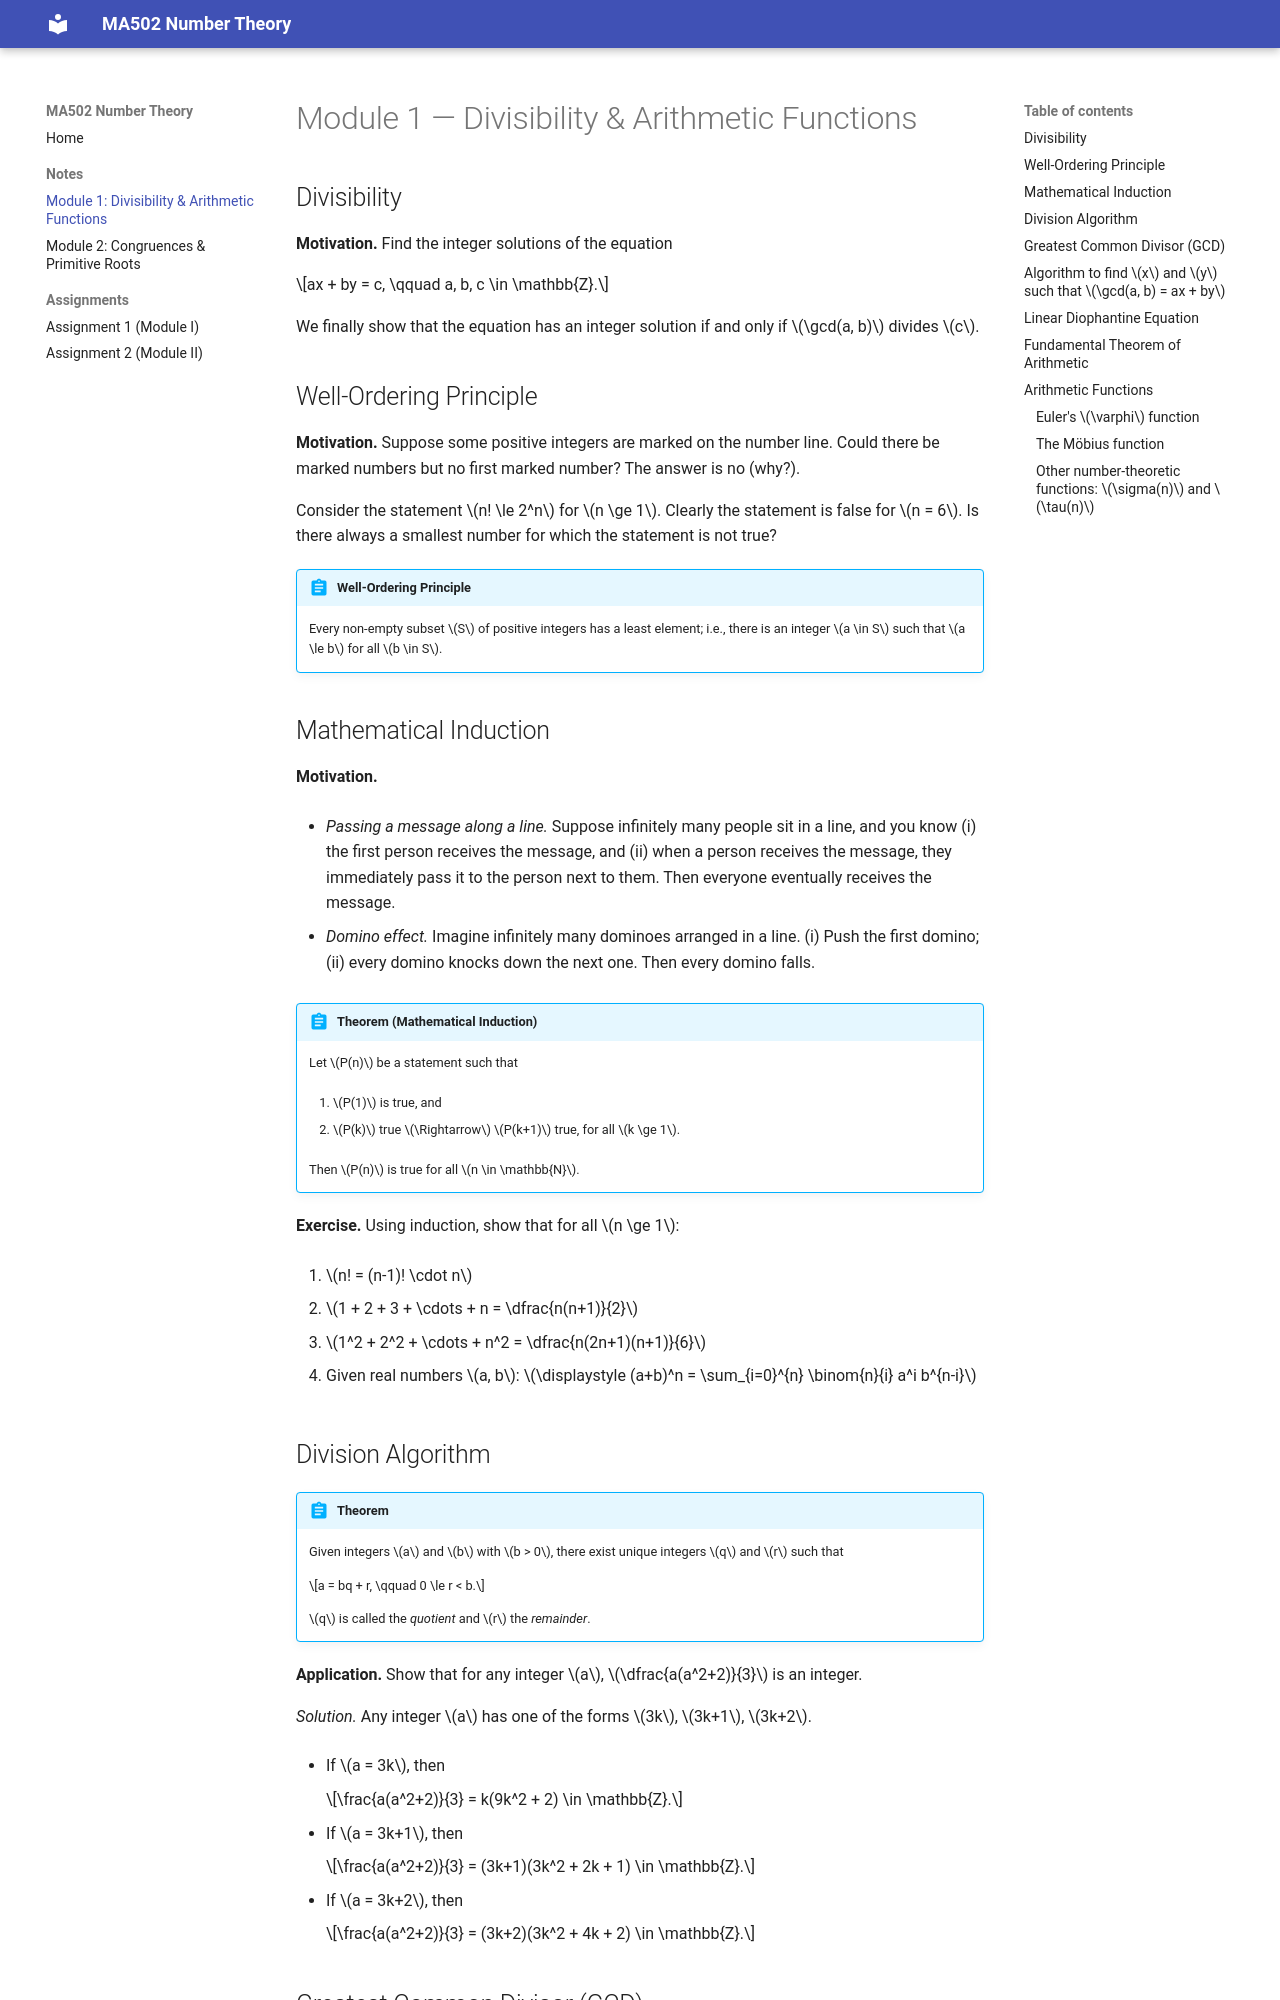

repository: Kirito-Excalibur/number-theory-notes · page: notes/module-1/index.html · generator: mkdocs

# Module 1 — Divisibility & Arithmetic Functions

## Divisibility

**Motivation.** Find the integer solutions of the equation

$$ax + by = c, \qquad a, b, c \in \mathbb{Z}.$$

We finally show that the equation has an integer solution if and only if $\gcd(a, b)$ divides $c$.

## Well-Ordering Principle

**Motivation.** Suppose some positive integers are marked on the number line. Could there be marked numbers but no first marked number? The answer is no (why?).

Consider the statement $n! \le 2^n$ for $n \ge 1$. Clearly the statement is false for $n = 6$. Is there always a smallest number for which the statement is not true?

!!! abstract "Well-Ordering Principle"
    Every non-empty subset $S$ of positive integers has a least element; i.e., there is an integer $a \in S$ such that $a \le b$ for all $b \in S$.

## Mathematical Induction

**Motivation.**

- *Passing a message along a line.* Suppose infinitely many people sit in a line, and you know (i) the first person receives the message, and (ii) when a person receives the message, they immediately pass it to the person next to them. Then everyone eventually receives the message.

- *Domino effect.* Imagine infinitely many dominoes arranged in a line. (i) Push the first domino; (ii) every domino knocks down the next one. Then every domino falls.

!!! abstract "Theorem (Mathematical Induction)"
    Let $P(n)$ be a statement such that

    1. $P(1)$ is true, and

    2. $P(k)$ true $\Rightarrow$ $P(k+1)$ true, for all $k \ge 1$.

    Then $P(n)$ is true for all $n \in \mathbb{N}$.

**Exercise.** Using induction, show that for all $n \ge 1$:

1. $n! = (n-1)! \cdot n$

2. $1 + 2 + 3 + \cdots + n = \dfrac{n(n+1)}{2}$

3. $1^2 + 2^2 + \cdots + n^2 = \dfrac{n(2n+1)(n+1)}{6}$

4. Given real numbers $a, b$: $\displaystyle (a+b)^n = \sum_{i=0}^{n} \binom{n}{i} a^i b^{n-i}$

## Division Algorithm

!!! abstract "Theorem"
    Given integers $a$ and $b$ with $b > 0$, there exist unique integers $q$ and $r$ such that

    $$a = bq + r, \qquad 0 \le r < b.$$

    $q$ is called the *quotient* and $r$ the *remainder*.

**Application.** Show that for any integer $a$, $\dfrac{a(a^2+2)}{3}$ is an integer.

*Solution.* Any integer $a$ has one of the forms $3k$, $3k+1$, $3k+2$.

- If $a = 3k$, then

    $$\frac{a(a^2+2)}{3} = k(9k^2 + 2) \in \mathbb{Z}.$$

- If $a = 3k+1$, then

    $$\frac{a(a^2+2)}{3} = (3k+1)(3k^2 + 2k + 1) \in \mathbb{Z}.$$

- If $a = 3k+2$, then

    $$\frac{a(a^2+2)}{3} = (3k+2)(3k^2 + 4k + 2) \in \mathbb{Z}.$$
